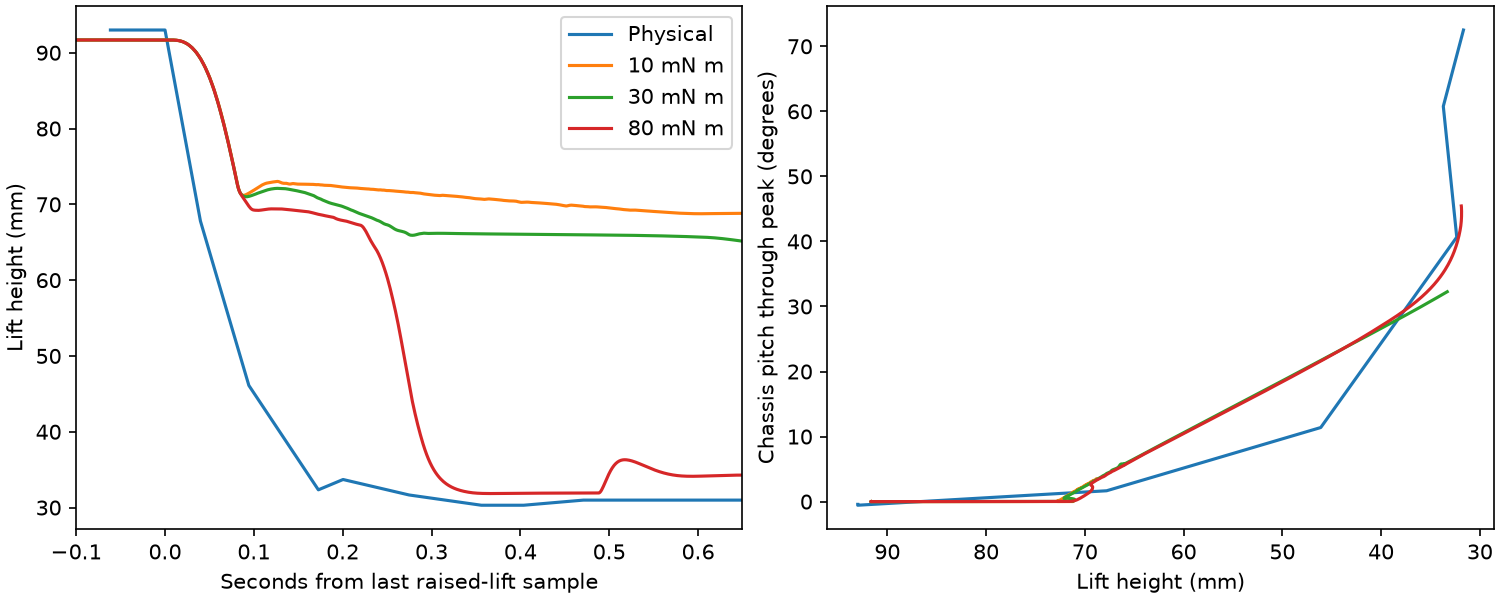

Data behind this chart, as committed beside it:
case, descending_height_mm, s_from_last_raised_sample, pitch_at_height_deg, peak_pitch_deg
Physical, 70, 0.03638, 1.473, 72.5
Physical, 55, 0.07202, 7.404, 72.5
Physical, 40, 0.1291, 24.38, 72.5
Physical, 35, 0.1575, 35.01, 72.5
10 mN m, 70, 0.4409, 2.498, 3.499
10 mN m, 55, , , 3.499
10 mN m, 40, , , 3.499
10 mN m, 35, , , 3.499
30 mN m, 70, 0.1913, 2.335, 32.27
30 mN m, 55, 1.198, 14.58, 32.27
30 mN m, 40, 1.39, 26.63, 32.27
30 mN m, 35, 1.423, 30.78, 32.27
80 mN m, 70, 0.0929, 0.9506, 45.45
80 mN m, 55, 0.261, 14.41, 45.45
80 mN m, 40, 0.2865, 27.01, 45.45
80 mN m, 35, 0.3025, 32.78, 45.45
